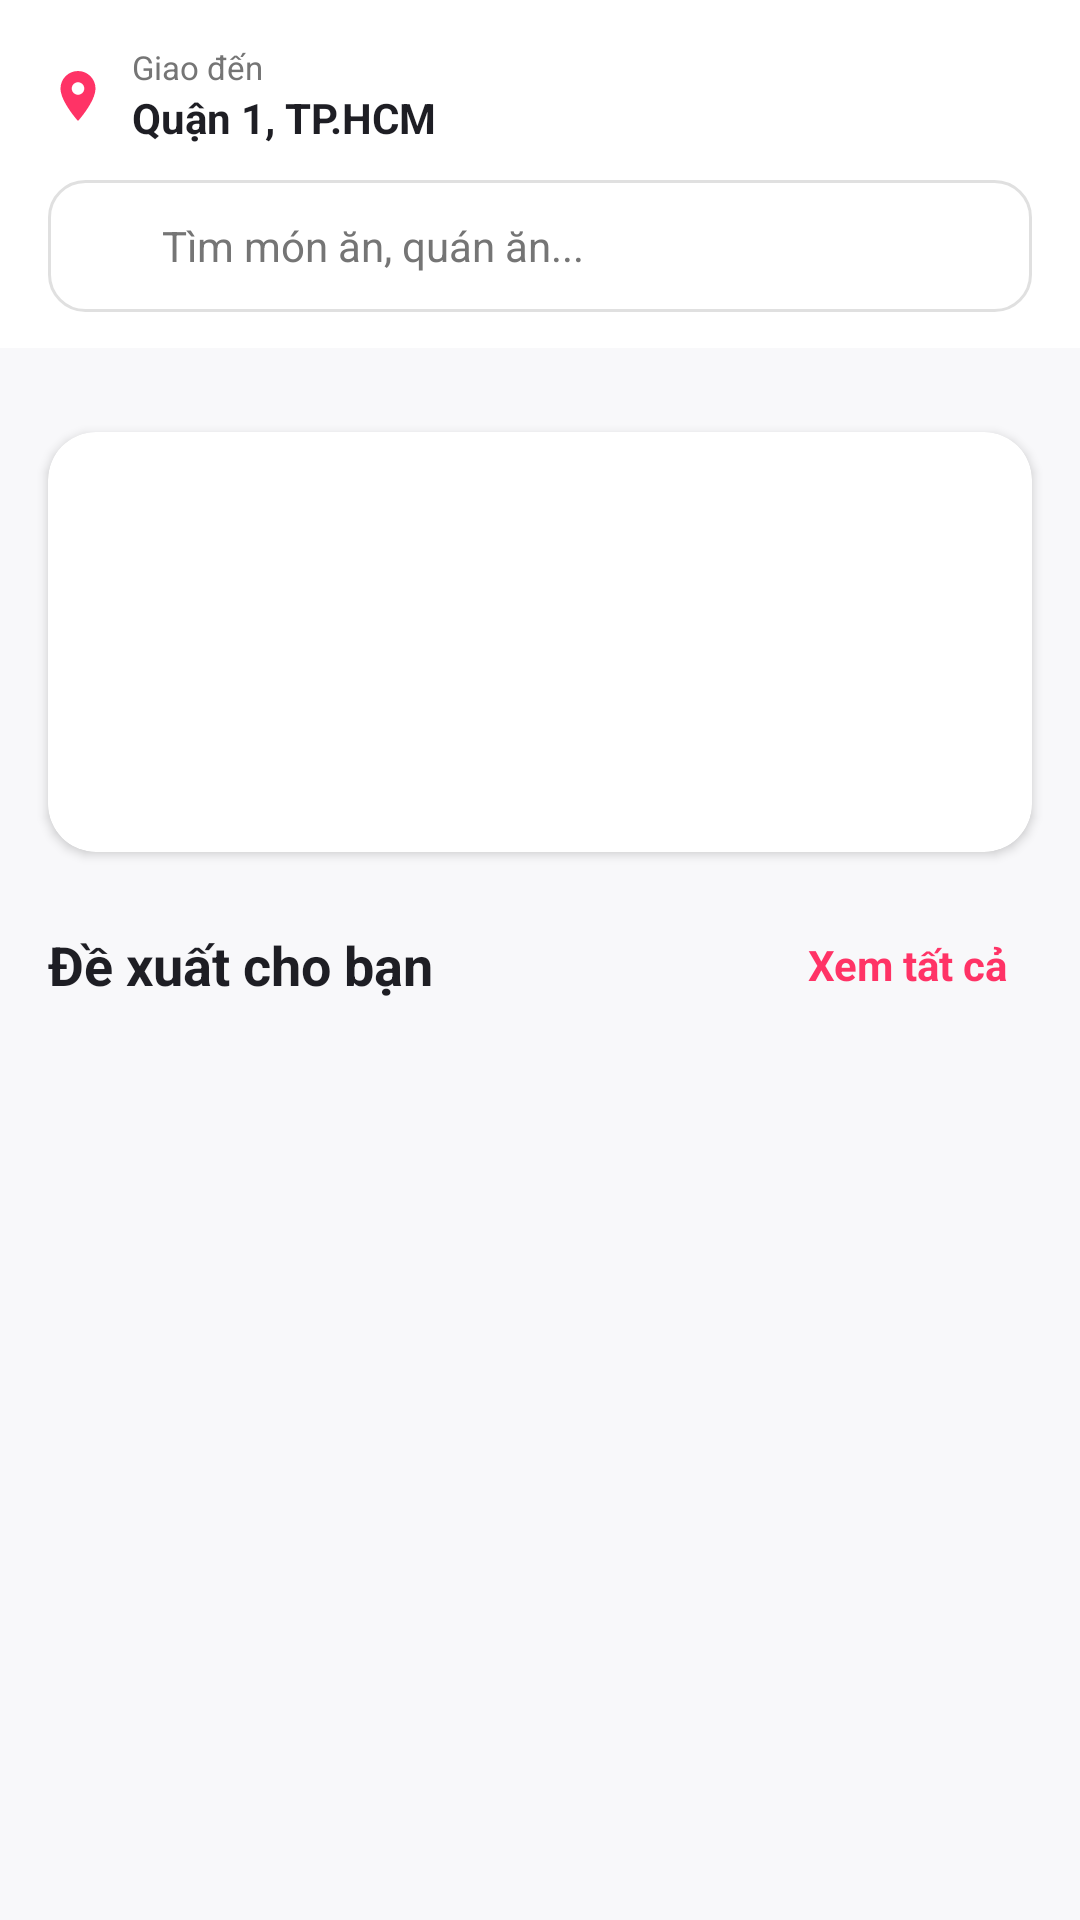

The Android layout XML behind this screen, and the referenced resources:
<!-- AndroidManifest.xml: application theme Theme.FoodNow -->
<!-- res/layout/fragment_home.xml -->
<?xml version="1.0" encoding="utf-8"?>
<androidx.core.widget.NestedScrollView xmlns:android="http://schemas.android.com/apk/res/android"
    xmlns:app="http://schemas.android.com/apk/res-auto"
    android:layout_width="match_parent"
    android:layout_height="match_parent"
    android:background="@color/bg_light_grey"
    android:fillViewport="true">

    <LinearLayout
        android:layout_width="match_parent"
        android:layout_height="wrap_content"
        android:orientation="vertical"
        android:paddingBottom="24dp">

        
        <LinearLayout
            android:layout_width="match_parent"
            android:layout_height="wrap_content"
            android:background="@color/white"
            android:gravity="center_vertical"
            android:orientation="horizontal"
            android:paddingHorizontal="16dp"
            android:paddingTop="12dp"
            android:paddingBottom="8dp">

            <ImageView
                android:layout_width="20dp"
                android:layout_height="20dp"
                android:contentDescription="Location"
                android:src="@drawable/ic_location"
                app:tint="@color/primary_pink" />

            <LinearLayout
                android:layout_width="0dp"
                android:layout_height="wrap_content"
                android:layout_marginStart="8dp"
                android:layout_weight="1"
                android:orientation="vertical">

                <TextView
                    android:layout_width="wrap_content"
                    android:layout_height="wrap_content"
                    android:text="Giao đến"
                    android:textColor="@color/text_grey"
                    android:textSize="11sp" />

                <TextView
                    android:id="@+id/tvLocation"
                    android:layout_width="wrap_content"
                    android:layout_height="wrap_content"
                    android:text="Quận 1, TP.HCM"
                    android:textColor="@color/text_dark"
                    android:textSize="14sp"
                    android:textStyle="bold" />
            </LinearLayout>

            <ImageButton
                android:id="@+id/btnCartHeader"
                android:layout_width="40dp"
                android:layout_height="40dp"
                android:background="?attr/selectableItemBackgroundBorderless"
                android:contentDescription="Giỏ hàng"
                android:src="@drawable/ic_cart" />
        </LinearLayout>

        
        <LinearLayout
            android:layout_width="match_parent"
            android:layout_height="wrap_content"
            android:background="@color/white"
            android:paddingHorizontal="16dp"
            android:paddingBottom="12dp">

            <LinearLayout
                android:layout_width="match_parent"
                android:layout_height="44dp"
                android:background="@drawable/bg_edittext"
                android:gravity="center_vertical"
                android:orientation="horizontal"
                android:paddingHorizontal="12dp">

                <ImageView
                    android:layout_width="18dp"
                    android:layout_height="18dp"
                    android:contentDescription="Search"
                    android:src="@drawable/ic_search"
                    app:tint="@color/text_grey" />

                <EditText
                    android:id="@+id/etSearch"
                    android:layout_width="match_parent"
                    android:layout_height="match_parent"
                    android:layout_marginStart="8dp"
                    android:background="@null"
                    android:hint="Tìm món ăn, quán ăn..."
                    android:inputType="text"
                    android:textColor="@color/text_dark"
                    android:textColorHint="@color/text_grey"
                    android:textSize="14sp" />
            </LinearLayout>
        </LinearLayout>

        
        <androidx.recyclerview.widget.RecyclerView
            android:id="@+id/rvCategories"
            android:layout_width="match_parent"
            android:layout_height="wrap_content"
            android:layout_marginTop="12dp"
            android:clipToPadding="false"
            android:orientation="horizontal"
            android:paddingHorizontal="12dp"
            app:layoutManager="androidx.recyclerview.widget.LinearLayoutManager" />

        
        <androidx.cardview.widget.CardView
            android:layout_width="match_parent"
            android:layout_height="140dp"
            android:layout_marginHorizontal="16dp"
            android:layout_marginTop="16dp"
            app:cardCornerRadius="16dp"
            app:cardElevation="2dp">

            <androidx.viewpager2.widget.ViewPager2
                android:id="@+id/viewPagerBanner"
                android:layout_width="match_parent"
                android:layout_height="match_parent" />
        </androidx.cardview.widget.CardView>

        
        <LinearLayout
            android:layout_width="match_parent"
            android:layout_height="wrap_content"
            android:layout_marginTop="20dp"
            android:gravity="center_vertical"
            android:orientation="horizontal"
            android:paddingHorizontal="16dp">

            <TextView
                android:layout_width="0dp"
                android:layout_height="wrap_content"
                android:layout_weight="1"
                android:text="Đề xuất cho bạn"
                android:textColor="@color/text_dark"
                android:textSize="18sp"
                android:textStyle="bold" />

            <TextView
                android:id="@+id/tvSeeAllRecommended"
                android:layout_width="wrap_content"
                android:layout_height="wrap_content"
                android:padding="8dp"
                android:text="Xem tất cả"
                android:textColor="@color/primary_pink"
                android:textSize="14sp"
                android:textStyle="bold" />
        </LinearLayout>

        
        <androidx.recyclerview.widget.RecyclerView
            android:id="@+id/rvRecommendedFoods"
            android:layout_width="match_parent"
            android:layout_height="wrap_content"
            android:layout_marginTop="8dp"
            android:paddingHorizontal="12dp" />

    </LinearLayout>
</androidx.core.widget.NestedScrollView>
<!-- resources referenced by this layout -->
<resources>
  <color name="bg_light_grey">#F8F8FA</color>
  <color name="primary_pink">#FF3366</color>
  <color name="text_dark">#1E1E24</color>
  <color name="text_grey">#757575</color>
  <color name="white">#FFFFFF</color>
  <!-- drawable bg_edittext (drawable) -->
  <?xml version="1.0" encoding="utf-8"?>
  <shape xmlns:android="http://schemas.android.com/apk/res/android"
      android:shape="rectangle">
      <solid android:color="@color/white" />
      <stroke android:width="1dp" android:color="@color/border_grey" />
      <corners android:radius="12dp" />
  </shape>
  <!-- drawable ic_location (drawable) -->
  <vector xmlns:android="http://schemas.android.com/apk/res/android"
      android:width="24dp"
      android:height="24dp"
      android:viewportWidth="24"
      android:viewportHeight="24">
    <path
        android:fillColor="#FFFF3366"
        android:pathData="M12,2C8.13,2 5,5.13 5,9c0,5.25 7,13 7,13s7,-7.75 7,-13c0,-3.87 -3.13,-7 -7,-7zM12,11.5c-1.38,0 -2.5,-1.12 -2.5,-2.5s1.12,-2.5 2.5,-2.5 2.5,1.12 2.5,2.5 -1.12,2.5 -2.5,2.5z"/>
  </vector>
  <style name="Theme.FoodNow" parent="Theme.MaterialComponents.DayNight.NoActionBar">
          
          <item name="colorPrimary">@color/primary_pink</item>
          <item name="colorPrimaryVariant">@color/primary_pink_dark</item>
          <item name="colorOnPrimary">@color/white</item>
          
          <item name="colorSecondary">@color/coral_accent</item>
          <item name="colorSecondaryVariant">@color/coral_accent</item>
          <item name="colorOnSecondary">@color/white</item>
          
          <item name="android:statusBarColor">@color/white</item>
          <item name="android:windowLightStatusBar">true</item>
          
          <item name="android:windowBackground">@color/bg_light_grey</item>
      </style>
  <color name="border_grey">#E0E0E0</color>
  <color name="primary_pink_dark">#E62E5C</color>
  <color name="coral_accent">#FF5252</color>
</resources>
